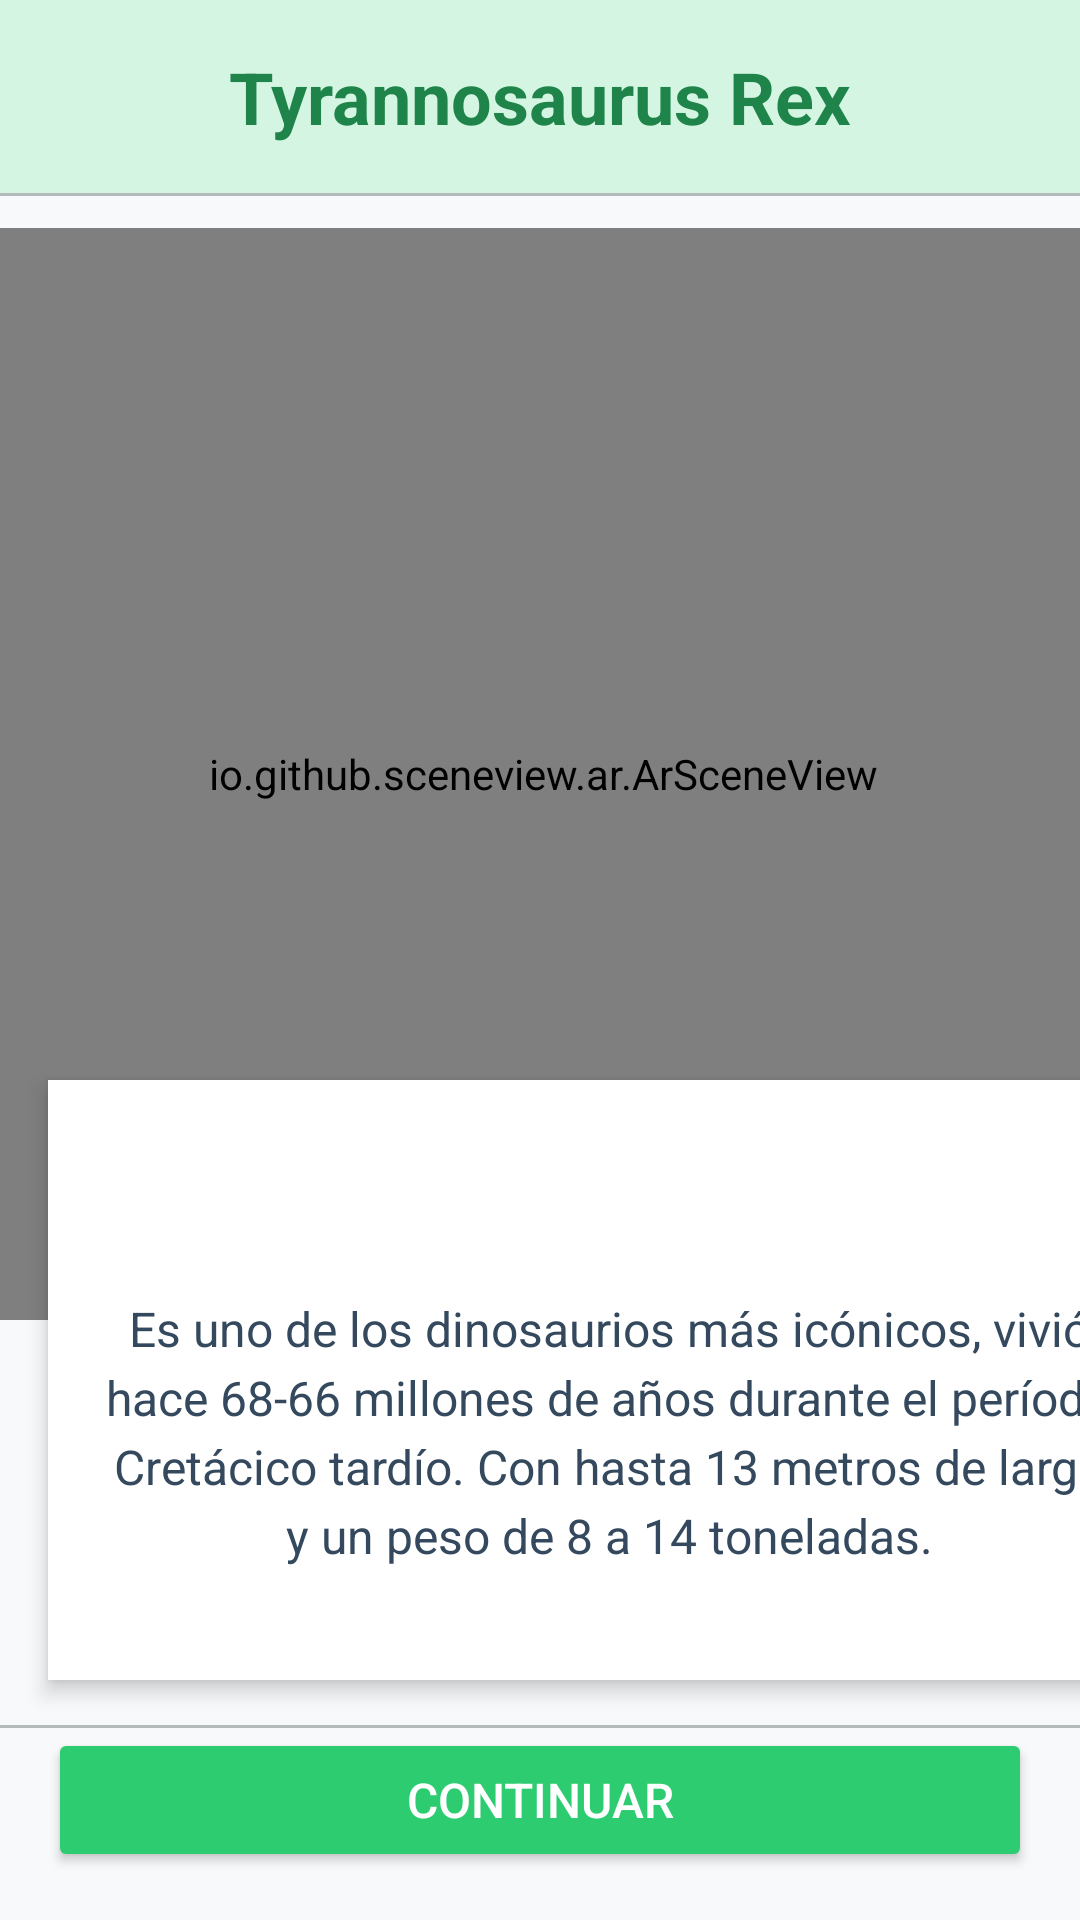

The Android layout XML behind this screen, and the referenced resources:
<!-- AndroidManifest.xml: application theme Theme.RealidadAumentadaMuseo -->
<!-- res/layout/activity_respuesta1.xml -->
<?xml version="1.0" encoding="utf-8"?>
<androidx.constraintlayout.widget.ConstraintLayout
    xmlns:android="http://schemas.android.com/apk/res/android"
    xmlns:app="http://schemas.android.com/apk/res-auto"
    xmlns:tools="http://schemas.android.com/tools"
    android:layout_width="match_parent"
    android:layout_height="match_parent"
    android:background="#F8F9FA"
    tools:context=".MainActivity">

    
    <TextView
        android:id="@+id/tvTitle"
        android:layout_width="0dp"
        android:layout_height="wrap_content"
        android:text="Tyrannosaurus Rex"
        android:textColor="#1E8449"
        android:textSize="24sp"
        android:textStyle="bold"
        android:gravity="center"
        android:padding="16dp"
        android:background="#D5F5E3"
        app:layout_constraintTop_toTopOf="parent"
        app:layout_constraintStart_toStartOf="parent"
        app:layout_constraintEnd_toEndOf="parent" />

    
    <View
        android:id="@+id/separator1"
        android:layout_width="0dp"
        android:layout_height="1dp"
        android:background="#B2BABB"
        app:layout_constraintTop_toBottomOf="@id/tvTitle"
        app:layout_constraintStart_toStartOf="parent"
        app:layout_constraintEnd_toEndOf="parent" />

    

    <io.github.sceneview.ar.ArSceneView
        android:id="@+id/sceneView"
        android:layout_width="380dp"
        android:layout_height="364dp"
        android:layout_marginTop="76dp"
        app:layout_constraintEnd_toEndOf="parent"
        app:layout_constraintHorizontal_bias="0.483"
        app:layout_constraintStart_toStartOf="parent"
        app:layout_constraintTop_toTopOf="parent" />

    <LinearLayout
        android:id="@+id/descriptionContainer"
        android:layout_width="374dp"
        android:layout_height="200dp"
        android:layout_margin="16dp"
        android:background="#FFFFFF"
        android:clipToOutline="true"
        android:elevation="4dp"
        android:orientation="vertical"
        android:padding="16dp"
        app:layout_constraintBottom_toTopOf="@id/actionButton"
        app:layout_constraintEnd_toEndOf="parent"
        app:layout_constraintHorizontal_bias="0.0"
        app:layout_constraintStart_toStartOf="parent"
        app:layout_constraintTop_toBottomOf="@id/separator1"
        app:layout_constraintVertical_bias="1.0">

        <ImageView
            android:id="@+id/iconTree"
            android:layout_width="48dp"
            android:layout_height="48dp"
            android:layout_gravity="center"
            android:contentDescription="Icono de árbol"
            android:src="@drawable/res1"
            android:tint="#2ECC71" />

        
        <TextView
            android:id="@+id/textToRead"
            android:layout_width="match_parent"
            android:layout_height="wrap_content"
            android:layout_marginTop="8dp"
            android:gravity="center"
            android:lineSpacingExtra="4dp"
            android:text="Es uno de los dinosaurios más icónicos, vivió hace 68-66 millones de años durante el período Cretácico tardío. Con hasta 13 metros de largo y un peso de 8 a 14 toneladas."
            android:textColor="#34495E"
            android:textSize="16sp" />
    </LinearLayout>

    <Button
        android:id="@+id/actionButton"
        android:layout_width="0dp"
        android:layout_height="wrap_content"
        android:text="Continuar"
        android:textSize="16sp"
        android:layout_margin="16dp"
        android:backgroundTint="#2ECC71"
        android:textColor="#FFFFFF"
        android:elevation="6dp"
        app:layout_constraintBottom_toBottomOf="parent"
        app:layout_constraintStart_toStartOf="parent"
        app:layout_constraintEnd_toEndOf="parent" />

    
    <View
        android:id="@+id/separator2"
        android:layout_width="0dp"
        android:layout_height="1dp"
        android:background="#B2BABB"
        app:layout_constraintBottom_toTopOf="@id/actionButton"
        app:layout_constraintStart_toStartOf="parent"
        app:layout_constraintEnd_toEndOf="parent" />

</androidx.constraintlayout.widget.ConstraintLayout>
<!-- resources referenced by this layout -->
<resources>
  <style name="Theme.RealidadAumentadaMuseo" parent="Base.Theme.RealidadAumentadaMuseo" />
  <style name="Base.Theme.RealidadAumentadaMuseo" parent="Theme.Material3.DayNight.NoActionBar">
          
          
      </style>
</resources>
